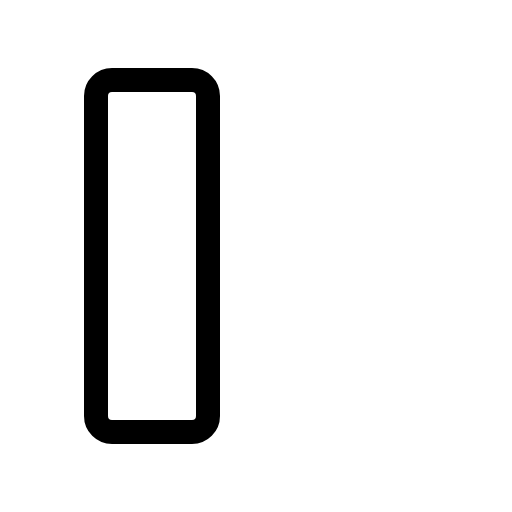
t = 0.00 s
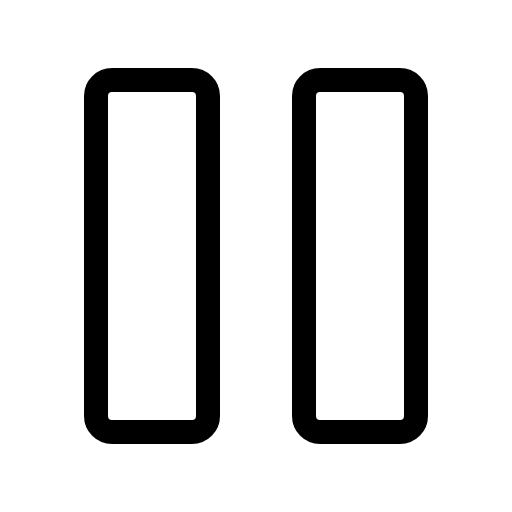
t = 0.68 s
t = 1.05 s: frame unchanged from t = 0.68 s, image omitted
t = 1.80 s: frame unchanged from t = 0.68 s, image omitted
t = 2.18 s: frame unchanged from t = 0.68 s, image omitted
t = 2.93 s: frame unchanged from t = 0.68 s, image omitted

The animated SVG that drew these frames (rendered in a browser with its animation timeline set to each time). Animation: 1 CSS @keyframes rule; one cycle of 3.30 s, repeats indefinitely.

<svg xmlns="http://www.w3.org/2000/svg" viewBox="0 0 256 256">
  <style>
    .draw-line {
      stroke-dasharray: 2000;
      stroke-dashoffset: 0;
    }
    svg:hover .draw-line {
      animation: phosphor-draw-in 3s ease-in-out infinite alternate;
    }
    @keyframes phosphor-draw-in {
      0%   { stroke-dashoffset: 2000; }
      50%  { stroke-dashoffset: 0; }
      100% { stroke-dashoffset: 0; }
    }
  </style><rect width="256" height="256" fill="none"/><rect x="152" y="40" width="56" height="176" rx="8" fill="none" stroke="currentColor" stroke-linecap="round" stroke-linejoin="round" stroke-width="12" class="draw-line" pathLength="1" style="animation-delay: 0s"/><rect x="48" y="40" width="56" height="176" rx="8" fill="none" stroke="currentColor" stroke-linecap="round" stroke-linejoin="round" stroke-width="12" class="draw-line" pathLength="1" style="animation-delay: 0.3s"/></svg>
